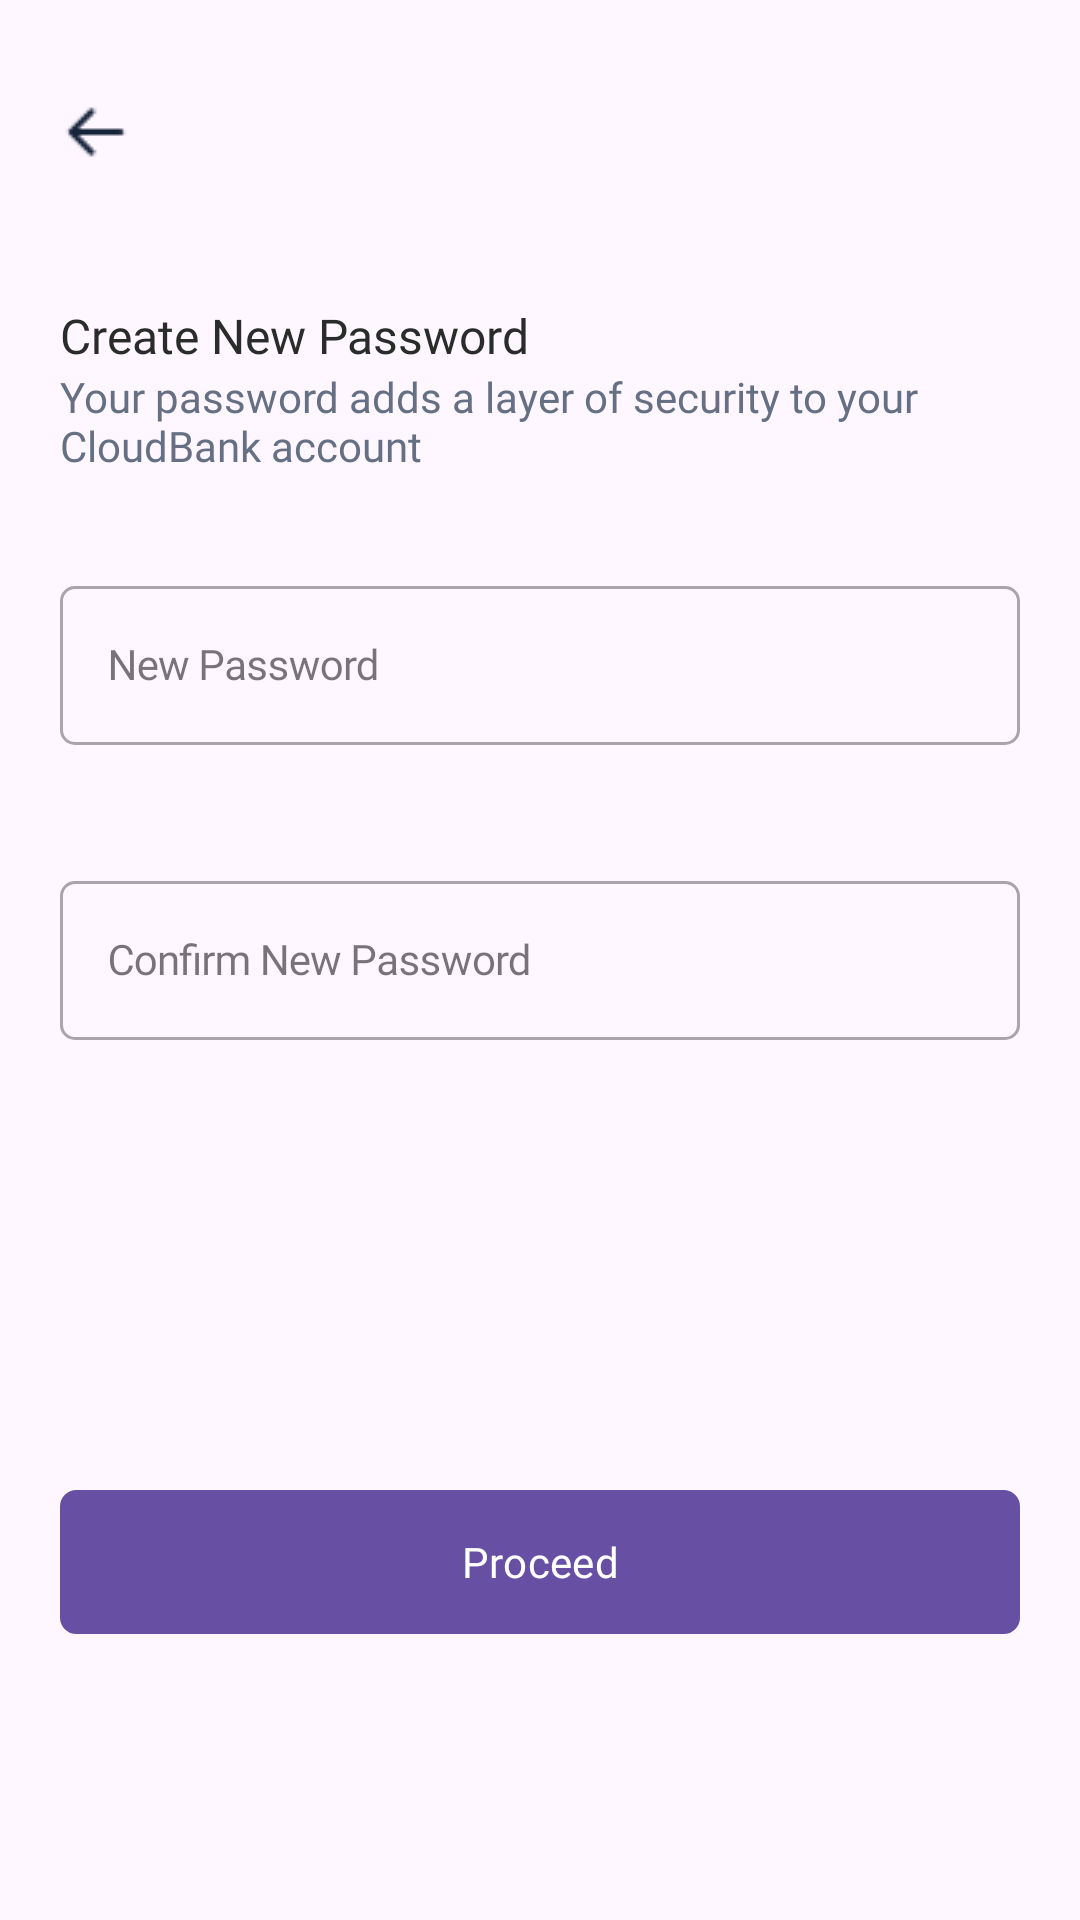

Here is an Android app screen rendered from its layout file. Give the layout XML and the strings, colors and styles it references.
<!-- AndroidManifest.xml: application theme Theme.UnivacitiProject -->
<!-- res/layout/fragment_create_password_one.xml -->
<?xml version="1.0" encoding="utf-8"?>
<androidx.constraintlayout.widget.ConstraintLayout xmlns:android="http://schemas.android.com/apk/res/android"
    xmlns:app="http://schemas.android.com/apk/res-auto"
    xmlns:tools="http://schemas.android.com/tools"
    android:layout_width="match_parent"
    android:layout_height="match_parent"
    tools:context=".CreatePasswordOneFragment">


    <ImageView
        android:id="@+id/imageView2"
        android:layout_width="wrap_content"
        android:layout_height="wrap_content"
        android:layout_marginStart="20dp"
        android:layout_marginTop="32dp"
        android:src="@drawable/arrowleft"
        app:layout_constraintStart_toStartOf="parent"
        app:layout_constraintTop_toTopOf="parent" />

    <TextView
        android:id="@+id/textView"
        android:layout_width="0dp"
        android:layout_height="wrap_content"
        android:layout_marginStart="20dp"
        android:layout_marginTop="45dp"
        android:text="Create New Password"
        android:fontFamily="@font/euclid_circular_b_bold"
        android:textColor="#2A2C2B"
        android:textSize="16sp"
        app:layout_constraintStart_toStartOf="parent"
        app:layout_constraintTop_toBottomOf="@+id/imageView2" />

    <TextView
        android:id="@+id/textView2"
        android:layout_width="0dp"
        android:layout_height="wrap_content"
        android:layout_marginEnd="20dp"
        android:text="Your password adds a layer of security to your CloudBank account"
        android:textColor="#667085"
        android:fontFamily="@font/euclid_circular_b_regular"
        android:textSize="14sp"
        app:layout_constrainedWidth="true"
        app:layout_constraintEnd_toEndOf="parent"
        app:layout_constraintStart_toStartOf="@+id/textView"
        app:layout_constraintTop_toBottomOf="@+id/textView" />

    <com.google.android.material.textfield.TextInputLayout
        android:id="@+id/textInputLayout"
        android:layout_width="0dp"
        android:layout_height="wrap_content"
        android:layout_marginStart="20dp"
        android:layout_marginTop="32dp"
        android:layout_marginEnd="20dp"
        style="@style/MyTextInputLayoutStyle"
        app:layout_constraintEnd_toEndOf="parent"
        app:layout_constraintStart_toStartOf="parent"
        app:layout_constraintTop_toBottomOf="@+id/textView2">

        <com.google.android.material.textfield.TextInputEditText
            android:id="@+id/passwordEditText"
            android:layout_width="match_parent"
            android:layout_height="wrap_content"
            android:letterSpacing="-0.02"
            android:textSize="14sp"
            android:fontFamily="@font/euclid_circular_b_medium"
            android:singleLine="true"
            android:hint="New Password" />
    </com.google.android.material.textfield.TextInputLayout>

    <ImageView
        android:id="@+id/errorIcon"
        android:layout_width="20dp"
        android:layout_height="20dp"
        android:layout_marginTop="8dp"
        android:src="@drawable/circle"
        android:visibility="gone"
        app:layout_constraintStart_toStartOf="@+id/textInputLayout"
        app:layout_constraintTop_toBottomOf="@+id/textInputLayout" />

    <TextView
        android:id="@+id/passwordErrorTextView"
        android:layout_width="0dp"
        android:layout_height="wrap_content"
        android:layout_marginStart="8dp"
        android:text="Minimum of 4 characters"
        android:textColor="#802C2B80"
        android:visibility="gone"
        app:layout_constraintStart_toEndOf="@+id/errorIcon"
        app:layout_constraintTop_toTopOf="@+id/errorIcon" />

    <com.google.android.material.textfield.TextInputLayout
        android:id="@+id/textInputLayout2"
        android:layout_width="0dp"
        android:layout_height="wrap_content"
        android:layout_marginTop="40dp"
        style="@style/MyTextInputLayoutStyle"
        app:layout_constraintEnd_toEndOf="@+id/textInputLayout"
        app:layout_constraintStart_toStartOf="@+id/textInputLayout"
        app:layout_constraintTop_toBottomOf="@+id/textInputLayout">

        <com.google.android.material.textfield.TextInputEditText
            android:id="@+id/passwordErrorText"
            android:layout_width="match_parent"
            android:layout_height="wrap_content"
            android:letterSpacing="-0.02"
            android:textSize="14sp"
            android:fontFamily="@font/euclid_circular_b_medium"
            android:hint="Confirm New Password"
            android:singleLine="true" />
    </com.google.android.material.textfield.TextInputLayout>

    <TextView
        android:id="@+id/textView3"
        android:layout_width="0dp"
        android:layout_height="wrap_content"
        android:layout_marginTop="8dp"
        android:text="*Password does not match*"
        android:textColor="#FF0000"
        android:visibility="gone"
        app:layout_constraintStart_toStartOf="@+id/textInputLayout2"
        app:layout_constraintTop_toBottomOf="@+id/textInputLayout2" />

    <com.google.android.material.button.MaterialButton
        android:id="@+id/button"
        android:layout_width="0dp"
        android:layout_height="wrap_content"
        android:layout_marginTop="150dp"
        android:background="@drawable/button"
        android:fontFamily="@font/euclid_circular_b_bold"
        android:textColor="#FFFFFF"
        android:textSize="14sp"
        android:text="Proceed"
        app:layout_constraintEnd_toEndOf="@+id/textInputLayout2"
        app:layout_constraintStart_toStartOf="@+id/textInputLayout2"
        app:layout_constraintTop_toBottomOf="@+id/textInputLayout2" />

</androidx.constraintlayout.widget.ConstraintLayout>
<!-- resources referenced by this layout -->
<resources>
  <!-- drawable arrowleft: png bitmap (drawable, 347 bytes) -->
  <!-- drawable button (drawable) -->
  <?xml version="1.0" encoding="utf-8"?>
  <selector xmlns:android="http://schemas.android.com/apk/res/android">
      <item>
          <shape android:shape="rectangle">
              <solid android:color="#0093DA"/>
              <corners android:topLeftRadius="5dp"
                  android:bottomLeftRadius="5dp"
                  android:topRightRadius="5dp"
                  android:bottomRightRadius="5dp"/>
              <stroke android:color="#0093DA" android:width="1dp"/>
          </shape>
      </item>
  </selector>
  <!-- drawable circle: png bitmap (drawable, 315 bytes) -->
  <style name="MyTextInputLayoutStyle" parent="Widget.MaterialComponents.TextInputLayout.OutlinedBox">
          <item name="hintTextColor">#98A2B3</item>
          <item name="boxStrokeWidth">1dp</item>
          <item name="android:fillColor">#FFFFFF</item>
          <item name="strokeColor">#EAECF0</item>
          
          <item name="boxCornerRadiusTopStart">5dp</item>
          <item name="boxCornerRadiusTopEnd">5dp</item>
          <item name="boxCornerRadiusBottomStart">5dp</item>
          <item name="boxCornerRadiusBottomEnd">5dp</item>
      </style>
  <style name="Theme.UnivacitiProject" parent="Base.Theme.UnivacitiProject" />
  <style name="Base.Theme.UnivacitiProject" parent="Theme.Material3.DayNight.NoActionBar">
          
          
      </style>
</resources>
